Image classification data set "leaf_disease_dataset" (dhawsespandan/agrisense-ai on GitHub). Class labels (5): alternaria leaf spot, brown spot, gray spot, healthy leaf, rust.

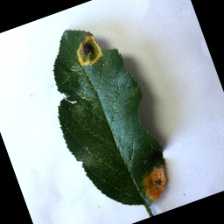
Label: rust

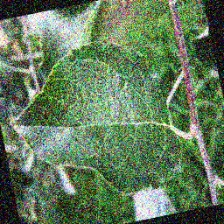
Label: healthy leaf

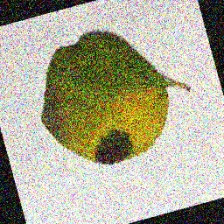
Label: brown spot

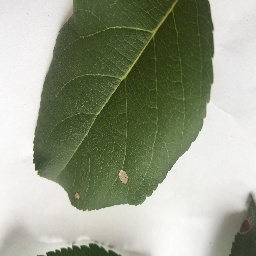
Label: gray spot

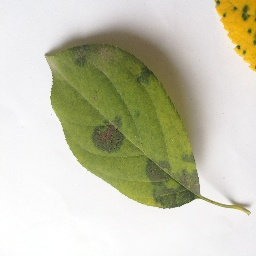
Label: brown spot

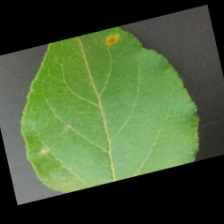
Label: alternaria leaf spot
